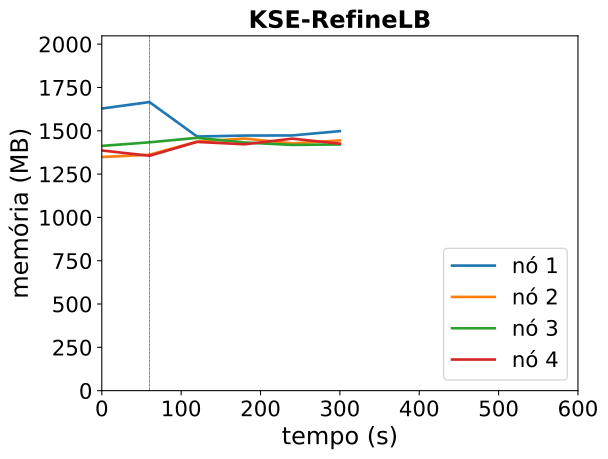

The file beside this chart, header and first rows:
timestamp, ppgcc-m02_pod_amount, ppgcc-m02_memory, ppgcc-m02_cpu, ppgcc-m03_pod_amount, ppgcc-m03_memory, ppgcc-m03_cpu, ppgcc-m04_pod_amount, ppgcc-m04_memory, ppgcc-m04_cpu, ppgcc-m05_pod_amount, ppgcc-m05_memory, ppgcc-m05_cpu
0, 5, 1667404, 1041886413, 5, 1380964, 199779330, 5, 1446552, 217527274, 5, 1419500, 204374559
60, 5, 1705816, 1031292754, 5, 1394428, 192049715, 5, 1467804, 242141675, 5, 1388216, 169183355
120, 3, 1502140, 957331639, 6, 1472008, 268549996, 5, 1494204, 226946490, 6, 1470148, 238707402
180, 3, 1507684, 923208837, 6, 1489940, 270225315, 5, 1466616, 208288173, 6, 1456132, 218346673
240, 3, 1508476, 910782447, 6, 1461428, 240670754, 5, 1452360, 223343687, 6, 1489520, 238584007
300, 3, 1534084, 920255372, 6, 1478852, 243146192, 5, 1455132, 228767719, 6, 1459688, 223352088
360, 3, 1491316, 896858186, 6, 1487564, 250806643, 5, 1477552, 219323508, 6, 1447016, 221550740
